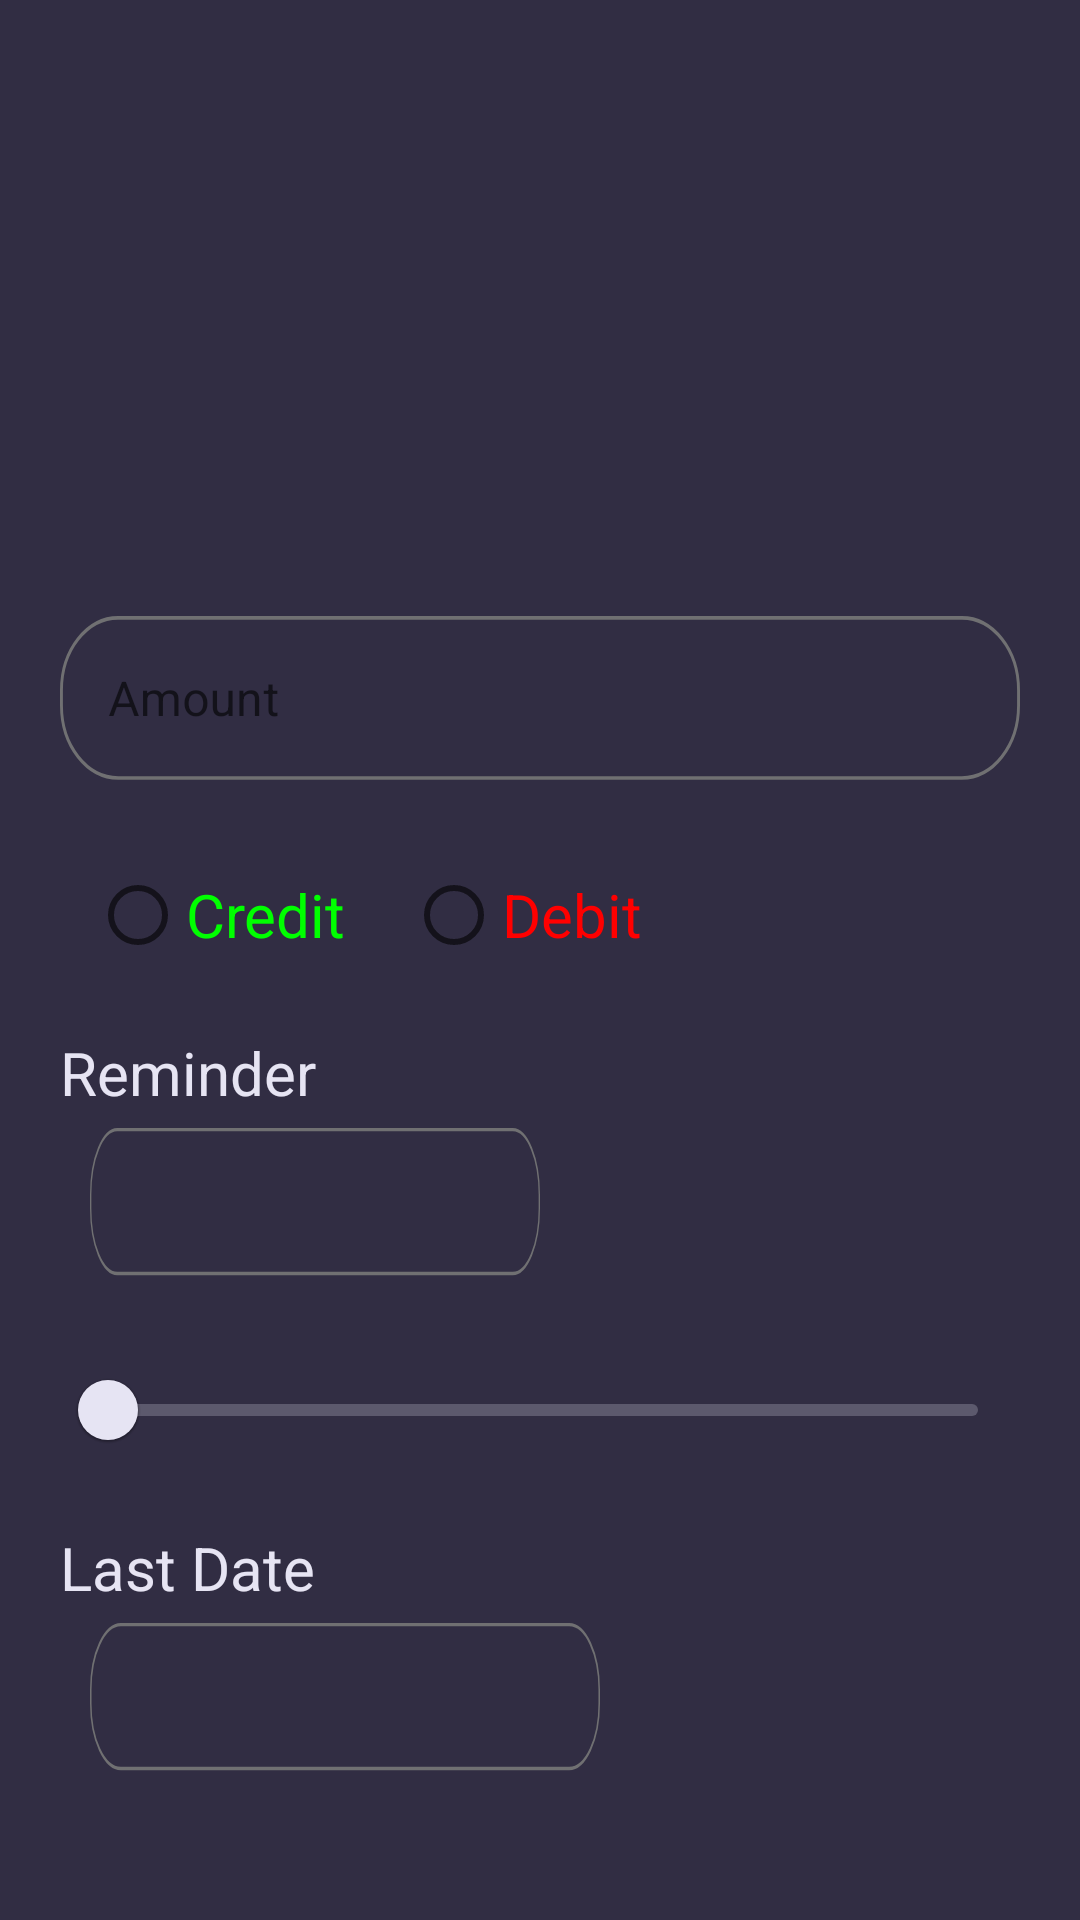

This screen was rendered from an Android layout file. Write that file and the resources it references.
<!-- AndroidManifest.xml: application theme Theme.ExpenceManager -->
<!-- res/layout/activity_add_screen.xml -->
<?xml version="1.0" encoding="utf-8"?>
<LinearLayout xmlns:android="http://schemas.android.com/apk/res/android"
    xmlns:app="http://schemas.android.com/apk/res-auto"
    xmlns:tools="http://schemas.android.com/tools"
    android:layout_width="match_parent"
    android:layout_height="match_parent"
    android:background="@color/bgcolor"
    android:orientation="vertical"
    tools:context=".AddAmountActivity">

    <com.google.android.material.textfield.TextInputLayout
        android:id="@+id/Amt"
        style="@style/Widget.MaterialComponents.TextInputLayout.OutlinedBox"
        android:layout_width="match_parent"
        android:layout_height="wrap_content"
        android:paddingTop="50sp"
        android:hint="Amount"
        android:layout_marginTop="150sp"
        android:paddingBottom="20sp"
        android:layout_marginStart="20sp"
        android:layout_marginEnd="20sp"
        app:boxStrokeColor="@color/green"
        tools:layout_editor_absoluteX="20dp"
        tools:layout_editor_absoluteY="206dp"
        >

        <com.google.android.material.textfield.TextInputEditText
            android:layout_width="match_parent"
            android:layout_height="wrap_content"
            android:background="@drawable/ic_add_amount"
            android:textColor="@color/fonts"
            />

    </com.google.android.material.textfield.TextInputLayout>

    <RadioGroup
        android:id="@+id/radioGroup"
        android:layout_width="match_parent"
        android:layout_height="wrap_content"
        android:paddingStart="10sp"
        android:paddingEnd="10sp"
        android:layout_marginHorizontal="20dp"
        android:orientation="horizontal"
        tools:layout_editor_absoluteX="20dp"
        tools:layout_editor_absoluteY="340dp"
        tools:ignore="RtlSymmetry">

        <RadioButton
            android:id="@+id/credit"
            android:layout_width="wrap_content"
            android:layout_height="wrap_content"
            android:layout_marginEnd="20sp"
            android:text="Credit"
            android:textColor="@color/green"
            android:textSize="20sp"
            />

        <RadioButton
            android:id="@+id/debit"
            android:layout_width="wrap_content"
            android:layout_height="wrap_content"
            android:text="Debit"
            android:textColor="@color/red"
            android:textSize="20sp" />
    </RadioGroup>

    <TextView
        android:layout_width="match_parent"
        android:layout_height="wrap_content"
        android:layout_marginStart="20sp"
        android:layout_marginEnd="20sp"
        android:text="Reminder"
        android:textColor="@color/fonts"
        android:paddingTop="15sp"
        android:paddingBottom="5sp"
        android:textSize="20sp"
        tools:layout_editor_absoluteY="444dp" />

    <Spinner
        android:id="@+id/reminder"
        android:layout_width="150sp"
        android:layout_height="50sp"
        android:layout_marginStart="30sp"
        android:layout_marginBottom="20sp"
        android:background="@drawable/ic_add_amount"
        tools:layout_editor_absoluteX="20dp"
        tools:layout_editor_absoluteY="483dp" />

    <com.google.android.material.slider.Slider
        android:id="@+id/remindbar"
        android:layout_width="match_parent"
        android:layout_height="50sp"
        android:layout_marginStart="20sp"
        android:layout_marginEnd="20sp"
        android:valueFrom="1.00"
        android:valueTo="30.00"/>

    <TextView
        android:layout_width="match_parent"
        android:layout_height="wrap_content"
        android:layout_marginStart="20sp"
        android:layout_marginEnd="20sp"
        android:text="Last Date"
        android:textColor="@color/fonts"
        android:paddingTop="15sp"
        android:paddingBottom="5sp"
        android:textSize="20sp"
        tools:layout_editor_absoluteY="444dp" />

    <EditText
        android:id="@+id/lastdate"
        android:layout_width="match_parent"
        android:layout_height="50sp"
        android:layout_marginStart="30sp"
        android:layout_marginEnd="160sp"
        android:layout_marginBottom="80sp"
        android:clickable="true"
        android:focusable="false"
        android:cursorVisible="false"
        android:background="@drawable/ic_add_amount"
        android:paddingStart="20sp"
        android:paddingEnd="20sp"
        tools:layout_editor_absoluteY="609dp" />

    <TextView
        android:id="@+id/addbtn"
        android:layout_width="match_parent"
        android:layout_height="50sp"
        android:layout_marginStart="60sp"
        android:layout_marginEnd="60sp"
        android:background="@drawable/ic_btnbg"
        android:clickable="true"
        android:focusable="true"
        android:foreground="?attr/selectableItemBackground"
        android:gravity="center"
        android:paddingStart="20sp"
        android:paddingEnd="30sp"
        android:text="Add"
        android:textColor="@color/white"
        android:textSize="20sp"
        tools:layout_editor_absoluteY="739dp" />




</LinearLayout>
<!-- resources referenced by this layout -->
<resources>
  <color name="bgcolor">#312d43</color>
  <color name="fonts">#E6E4F3</color>
  <color name="green">#00FF00</color>
  <color name="red">#FF0000</color>
  <color name="white">#FFFFFFFF</color>
  <!-- drawable ic_add_amount (drawable) -->
  <vector xmlns:android="http://schemas.android.com/apk/res/android"
      android:width="330dp"
      android:height="45dp"
      android:viewportWidth="330"
      android:viewportHeight="45">
    <path
        android:strokeWidth="1"
        android:pathData="M20,0.5L310,0.5A19.5,19.5 0,0 1,329.5 20L329.5,24.15A19.5,19.5 0,0 1,310 43.65L20,43.65A19.5,19.5 0,0 1,0.5 24.15L0.5,20A19.5,19.5 0,0 1,20 0.5z"
        android:fillColor="#00000000"
        android:strokeColor="#707072"/>
  </vector>
  <!-- drawable ic_btnbg (drawable) -->
  <vector xmlns:android="http://schemas.android.com/apk/res/android"
      android:width="330dp"
      android:height="44dp"
      android:viewportWidth="330"
      android:viewportHeight="44">
    <path
        android:pathData="M10,0L320,0A10,10 0,0 1,330 10L330,34A10,10 0,0 1,320 44L10,44A10,10 0,0 1,0 34L0,10A10,10 0,0 1,10 0z"
        android:fillColor="#95919B"/>
  </vector>
  <style name="Theme.ExpenceManager" parent="Theme.MaterialComponents.DayNight.NoActionBar">
          
          <item name="colorPrimary">@color/fonts</item>
          <item name="colorPrimaryVariant">@color/bgcolor</item>
          <item name="colorOnPrimary">@color/fonts</item>
          
          <item name="colorSecondary">@color/teal_200</item>
          <item name="colorSecondaryVariant">@color/teal_700</item>
          <item name="colorOnSecondary">@color/black</item>
          
          <item name="android:statusBarColor">?attr/colorPrimaryVariant</item>
          
      </style>
  <color name="teal_200">#FF03DAC5</color>
  <color name="teal_700">#FF018786</color>
  <color name="black">#FF000000</color>
</resources>
